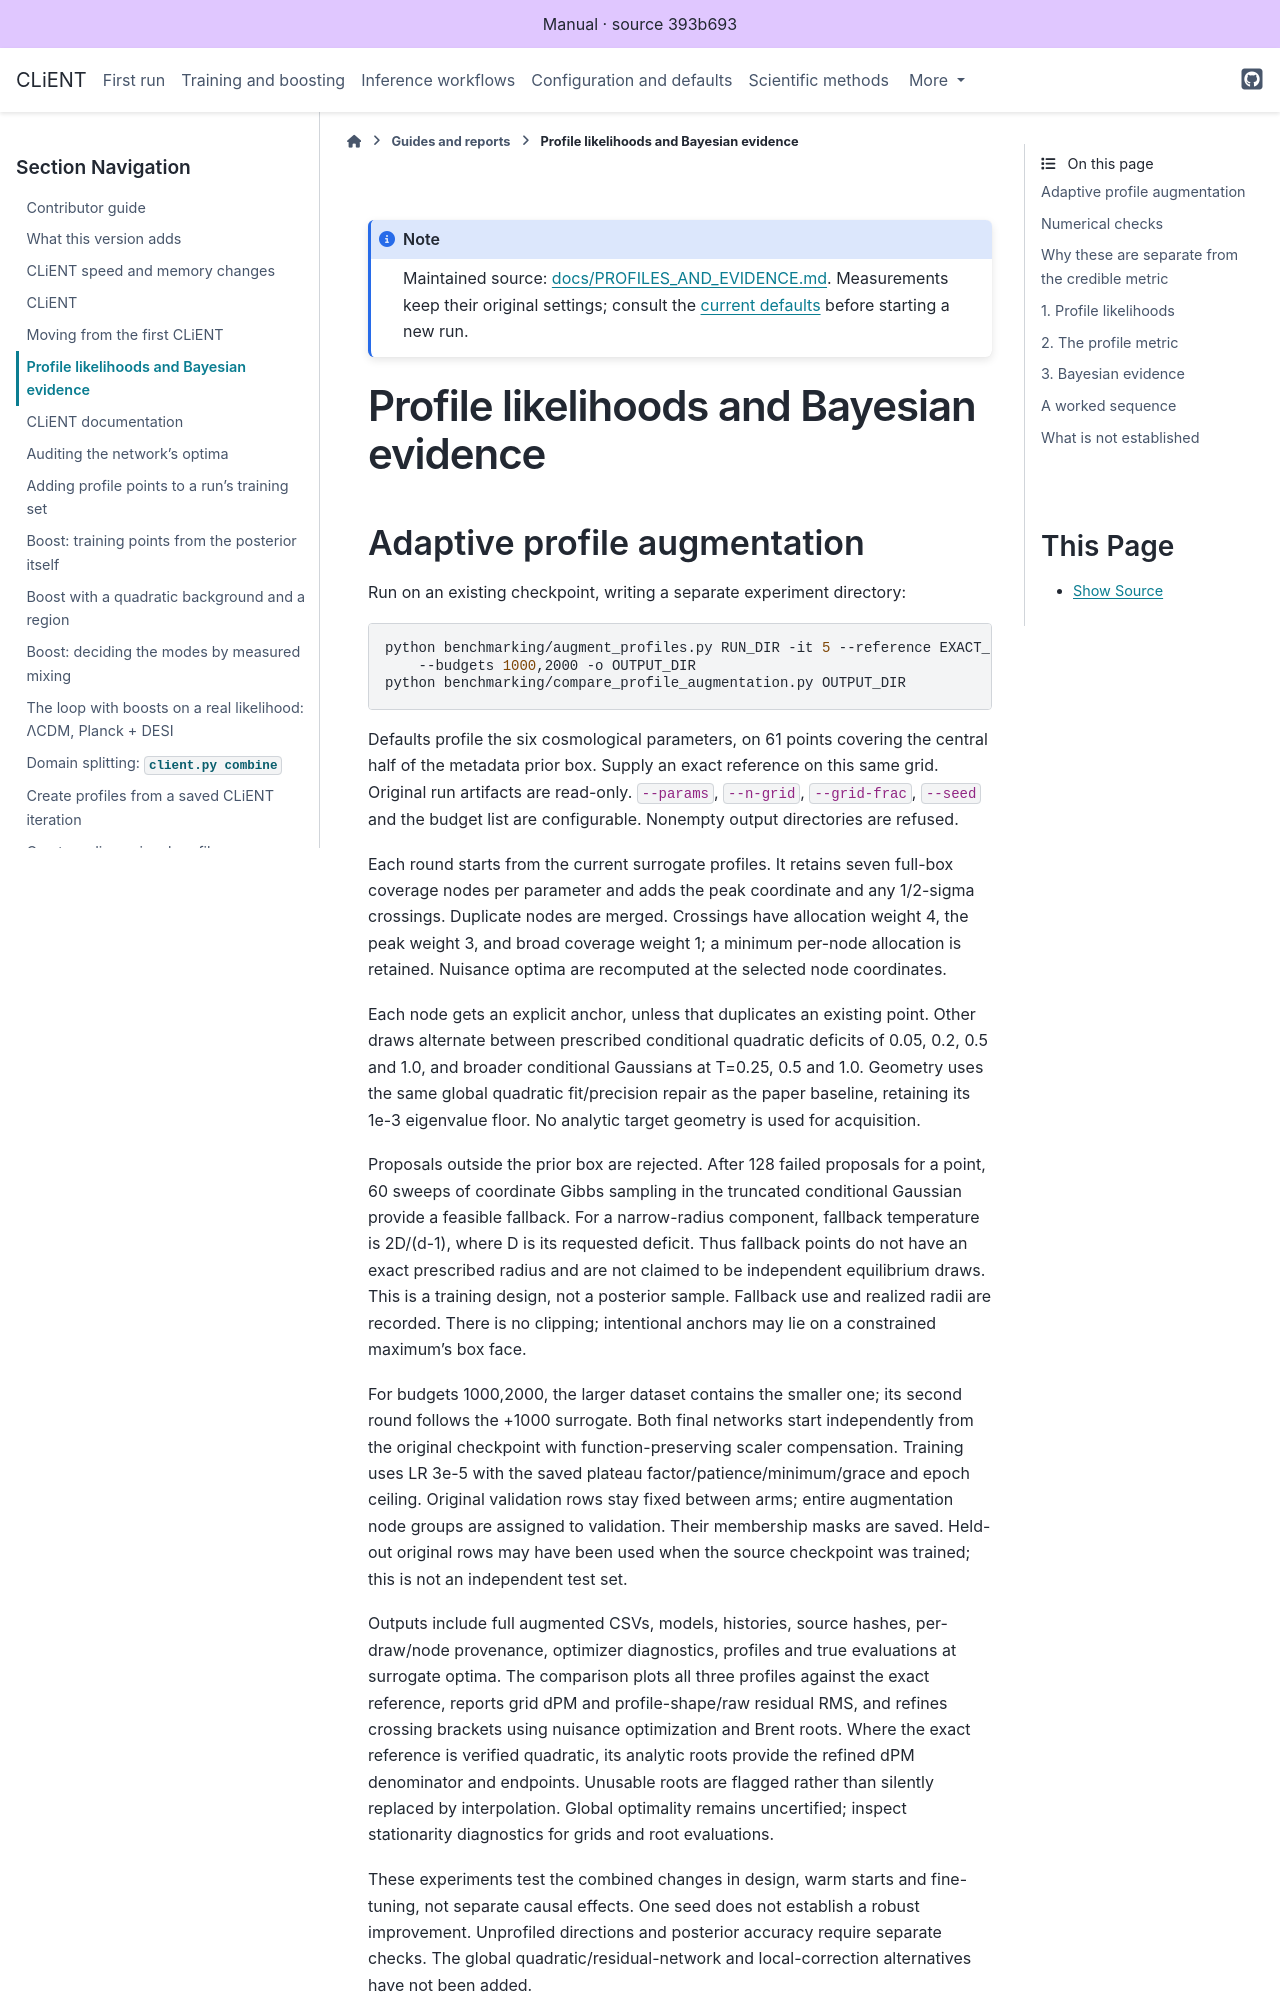

repository: AarhusCosmology/client-f · page: _generated/library/docs/PROFILES_AND_EVIDENCE.html · generator: sphinx

# Profile likelihoods and Bayesian evidence

## Adaptive profile augmentation

Run on an existing checkpoint, writing a separate experiment directory:

```sh
python benchmarking/augment_profiles.py RUN_DIR -it 5 --reference EXACT_PROFILES.json \
    --budgets 1000,2000 -o OUTPUT_DIR
python benchmarking/compare_profile_augmentation.py OUTPUT_DIR
```

Defaults profile the six cosmological parameters, on 61 points covering the central
half of the metadata prior box. Supply an exact reference on this same grid. Original
run artifacts are read-only. `--params`, `--n-grid`, `--grid-frac`, `--seed` and the
budget list are configurable. Nonempty output directories are refused.

Each round starts from the current surrogate profiles. It retains seven full-box
coverage nodes per parameter and adds the peak coordinate and any 1/2-sigma crossings.
Duplicate nodes are merged. Crossings have allocation weight 4, the peak weight 3,
and broad coverage weight 1; a minimum per-node allocation is retained. Nuisance
optima are recomputed at the selected node coordinates.

Each node gets an explicit anchor, unless that duplicates an existing point. Other
draws alternate between prescribed conditional quadratic deficits of 0.05, 0.2, 0.5
and 1.0, and broader conditional Gaussians at T=0.25, 0.5 and 1.0. Geometry uses the
same global quadratic fit/precision repair as the paper baseline, retaining its 1e-3
eigenvalue floor. No analytic target geometry is used for acquisition.

Proposals outside the prior box are rejected. After 128 failed proposals for a point,
60 sweeps of coordinate Gibbs sampling in the truncated conditional Gaussian provide
a feasible fallback. For a narrow-radius component, fallback temperature is 2D/(d-1),
where D is its requested deficit. Thus fallback points do not have an exact prescribed
radius and are not claimed to be independent equilibrium draws. This is a training
design, not a posterior sample. Fallback use and realized radii are recorded. There
is no clipping; intentional anchors may lie on a constrained maximum's box face.

For budgets 1000,2000, the larger dataset contains the smaller one; its second round
follows the +1000 surrogate. Both final networks start independently from the original
checkpoint with function-preserving scaler compensation. Training uses LR 3e-5 with
the saved plateau factor/patience/minimum/grace and epoch ceiling. Original validation
rows stay fixed between arms; entire augmentation node groups are assigned to
validation. Their membership masks are saved. Held-out original rows may have been
used when the source checkpoint was trained; this is not an independent test set.

Outputs include full augmented CSVs, models, histories, source hashes, per-draw/node
provenance, optimizer diagnostics, profiles and true evaluations at surrogate optima.
The comparison plots all three profiles against the exact reference, reports grid dPM
and profile-shape/raw residual RMS, and refines crossing brackets using nuisance
optimization and Brent roots. Where the exact reference is verified quadratic, its
analytic roots provide the refined dPM denominator and endpoints. Unusable roots are
flagged rather than silently replaced by interpolation. Global optimality remains
uncertified; inspect stationarity diagnostics for grids and root evaluations.

These experiments test the combined changes in design, warm starts and fine-tuning,
not separate causal effects. One seed does not establish a robust improvement.
Unprofiled directions and posterior accuracy require separate checks. The global
quadratic/residual-network and local-correction alternatives have not been added.
